Run: headless pygame with SDL's dummy video driver; simulated clock (each Clock.tick advances the game by its frame time, no real sleeping); random seed 0; keys injected as events and as key.get_pressed() state; mouse plan: one left click at the window centre at the start of phase 2, then a move to the lower-right quarter at the start of phase 3.
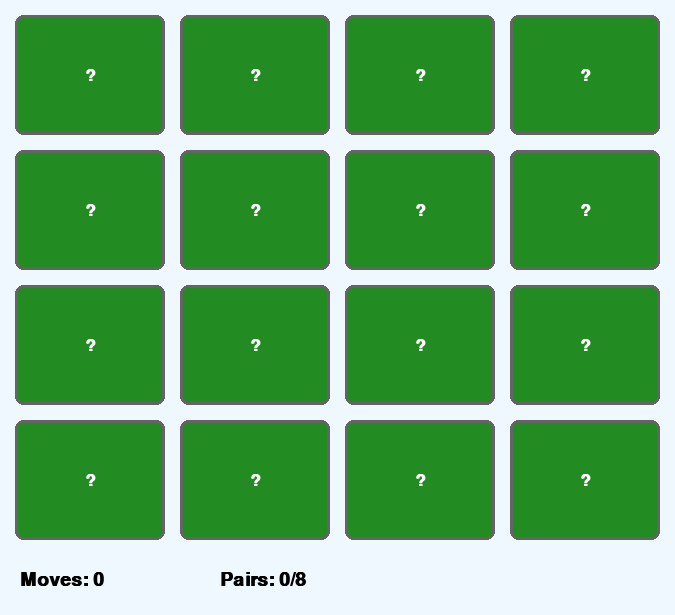
Frame 1 of 4 · flips 1–60 · no input
Frame 2 of 4 · flips 61–180 · clicked the window centre · tapped SPACE, RETURN · held RIGHT (→), D · screen unchanged from frame 1, image omitted
Frame 3 of 4 · flips 181–300 · moved the mouse to the lower-right quarter · held DOWN (↓), S · screen unchanged from frame 2, image omitted
Frame 4 of 4 · flips 301–420 · held LEFT (←), A, UP (↑), W · screen unchanged from frame 3, image omitted

The pygame program that drew these frames:

import pygame
import random
import sys

# Initialize Pygame
pygame.init()

# Constants
GRID_SIZE = 4
CARD_WIDTH = 150
CARD_HEIGHT = 120
MARGIN = 15
WINDOW_WIDTH = GRID_SIZE * (CARD_WIDTH + MARGIN) + MARGIN
WINDOW_HEIGHT = GRID_SIZE * (CARD_HEIGHT + MARGIN) + MARGIN + 60
FPS = 60
FLIP_DELAY = 1000  # milliseconds

# Colors
WHITE = (255, 255, 255)
BLACK = (0, 0, 0)
GREEN = (34, 139, 34)
LIGHT_GREEN = (144, 238, 144)
RED = (220, 20, 60)
BLUE = (70, 130, 180)
GRAY = (200, 200, 200)
DARK_GRAY = (100, 100, 100)

# Kinds of lights
LIGHTS = [
    "Neon",
    "LED",
    "Arc",
    "Incandescent",
    "Fluorescent",
    "Halogen",
    "Xenon",
    "CFL",
    "OLED",
    "Laser",
    "Candle",
    "Lantern",
    "Spotlight",
    "Floodlight",
    "Streetlight",
    "Nightlight",
]

# Setup display
screen = pygame.display.set_mode((WINDOW_WIDTH, WINDOW_HEIGHT))
pygame.display.set_caption("Lights Memory Match - 4x4")
clock = pygame.time.Clock()
font_large = pygame.font.SysFont("arial", 26, bold=True)
font_title = pygame.font.SysFont("arial", 28, bold=True)

class Card:
    def __init__(self, x, y, light):
        self.rect = pygame.Rect(x, y, CARD_WIDTH, CARD_HEIGHT)
        self.light = light
        self.revealed = False
        self.matched = False

    def draw(self, surface):
        if self.matched:
            pygame.draw.rect(surface, LIGHT_GREEN, self.rect, border_radius=8)
            pygame.draw.rect(surface, GREEN, self.rect, 3, border_radius=8)
            name_surf = font_large.render(self.light, True, BLACK)
            name_rect = name_surf.get_rect(center=self.rect.center)
            surface.blit(name_surf, name_rect)
        elif self.revealed:
            pygame.draw.rect(surface, WHITE, self.rect, border_radius=8)
            pygame.draw.rect(surface, BLUE, self.rect, 3, border_radius=8)
            name_surf = font_large.render(self.light, True, BLACK)
            name_rect = name_surf.get_rect(center=self.rect.center)
            surface.blit(name_surf, name_rect)
        else:
            pygame.draw.rect(surface, GREEN, self.rect, border_radius=8)
            pygame.draw.rect(surface, DARK_GRAY, self.rect, 3, border_radius=8)
            back_text = font_large.render("?", True, WHITE)
            text_rect = back_text.get_rect(center=self.rect.center)
            surface.blit(back_text, text_rect)

def create_cards():
    # Select 8 lights and create pairs (perfect for 4x4 = 16 cards)
    selected = random.sample(LIGHTS, 8)
    all_data = selected * 2
    random.shuffle(all_data)

    cards = []
    for row in range(GRID_SIZE):
        for col in range(GRID_SIZE):
            x = MARGIN + col * (CARD_WIDTH + MARGIN)
            y = MARGIN + row * (CARD_HEIGHT + MARGIN)
            idx = row * GRID_SIZE + col
            cards.append(Card(x, y, all_data[idx]))
    return cards

def main():
    cards = create_cards()
    selected = []
    moves = 0
    pairs_found = 0
    checking = False
    check_start_time = 0
    game_won = False

    running = True
    while running:
        screen.fill((240, 248, 255))

        for event in pygame.event.get():
            if event.type == pygame.QUIT:
                running = False
            elif event.type == pygame.MOUSEBUTTONDOWN and event.button == 1 and not checking and not game_won:
                pos = pygame.mouse.get_pos()
                for card in cards:
                    if card.rect.collidepoint(pos) and not card.revealed and not card.matched:
                        card.revealed = True
                        selected.append(card)
                        if len(selected) == 2:
                            moves += 1
                            checking = True
                            check_start_time = pygame.time.get_ticks()
                        break

        # Check for match after delay
        if checking and pygame.time.get_ticks() - check_start_time > FLIP_DELAY:
            c1, c2 = selected
            if c1.light == c2.light:
                c1.matched = True
                c2.matched = True
                pairs_found += 1
            else:
                c1.revealed = False
                c2.revealed = False
            selected = []
            checking = False
            if pairs_found == 8:
                game_won = True

        # Draw cards
        for card in cards:
            card.draw(screen)

        # Draw status
        status_y = WINDOW_HEIGHT - 45
        moves_text = font_title.render(f"Moves: {moves}", True, BLACK)
        pairs_text = font_title.render(f"Pairs: {pairs_found}/8", True, BLACK)
        screen.blit(moves_text, (20, status_y))
        screen.blit(pairs_text, (220, status_y))

        if game_won:
            win_text = font_title.render("You matched all pairs!", True, RED)
            win_rect = win_text.get_rect(center=(WINDOW_WIDTH // 2, status_y - 30))
            screen.blit(win_text, win_rect)

        pygame.display.flip()
        clock.tick(FPS)

    pygame.quit()
    sys.exit()

if __name__ == "__main__":
    main()
